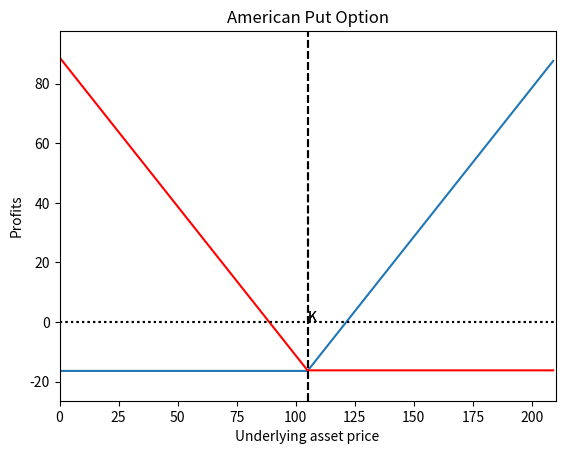

Recreate this plot in Python.
import matplotlib.pyplot as plt
import numpy as np


def binomial(n, S, K, r, v, t, PutCall):
    At = t / n
    u = np.exp(v * np.sqrt(At))
    d = 1. / u
    p = (np.exp(r * At) - d) / (u - d)

    stockvalue = np.zeros((n + 1, n + 1))
    stockvalue[0, 0] = S
    for i in range(1, n + 1):
        stockvalue[i, 0] = stockvalue[i - 1, 0] * u
        for j in range(1, i + 1):
            stockvalue[i, j] = stockvalue[i - 1, j - 1] * d

    optionvalue = np.zeros((n + 1, n + 1))
    for j in range(n + 1):
        if PutCall == "C":
            optionvalue[n, j] = max(0, stockvalue[n, j] - K)
        elif PutCall == "P":
            optionvalue[n, j] = max(0, K - stockvalue[n, j])

    for i in range(n - 1, -1, -1):
        for j in range(i + 1):
            if PutCall == "P":
                optionvalue[i, j] = max(0, K - stockvalue[i, j], np.exp(-r * At) * (
                    p * optionvalue[i + 1, j] + (1 - p) * optionvalue[i + 1, j + 1]))
            elif PutCall == "C":
                optionvalue[i, j] = max(0, stockvalue[i, j] - K, np.exp(-r * At) * (
                    p * optionvalue[i + 1, j] + (1 - p) * optionvalue[i + 1, j + 1]))
    return optionvalue[0, 0]


n = 10
S = 100
r = 0.06
K = 105
v = 0.4
t = 1.

y = [-binomial(n, S, K, r, v, t, "C")] * (K)
y += [x - binomial(n, S, K, r, v, t, "C") for x in range(K)]

plt.plot(range(2 * K), y)
plt.axis([0, 2 * K, min(y) - 10, max(y) + 10])
plt.xlabel('Underlying asset price')
plt.ylabel('Profits')
plt.axvline(x=K, linestyle='--', color='black')
plt.axhline(y=0, linestyle=':', color='black')
plt.title('American Call Option')
plt.text(105, 0, 'K')
plt.show()

print("American Call Price: %s" % (binomial(n, S, K, r, v, t, PutCall="C")))

z = [-x + K - binomial(n, S, K, r, v, t, "P") for x in range(K)]
z += [-binomial(n, S, K, r, v, t, "P")] * (K)

plt.plot(range(2 * K), z, color='red')
plt.axis([0, 2 * K, min(y) - 10, max(y) + 10])
plt.xlabel('Underlying asset price')
plt.ylabel('Profits')
plt.axvline(x=K, linestyle='--', color='black')
plt.axhline(y=0, linestyle=':', color='black')
plt.title('American Put Option')
plt.text(105, 0, 'K')
plt.show()

print("American Put Price: %s" % (binomial(n, S, K, r, v, t, PutCall="P")))
